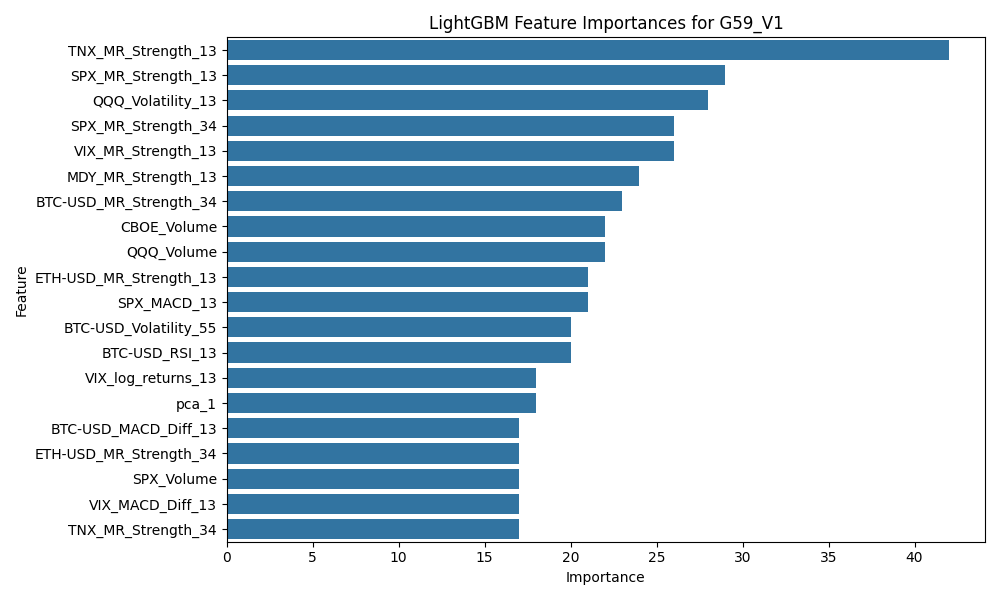

The table this chart was drawn from, first rows:
Feature, Importance
TNX_MR_Strength_13, 42
SPX_MR_Strength_13, 29
QQQ_Volatility_13, 28
SPX_MR_Strength_34, 26
VIX_MR_Strength_13, 26
MDY_MR_Strength_13, 24
BTC-USD_MR_Strength_34, 23
CBOE_Volume, 22
QQQ_Volume, 22
ETH-USD_MR_Strength_13, 21
SPX_MACD_13, 21
BTC-USD_Volatility_55, 20
BTC-USD_RSI_13, 20
VIX_log_returns_13, 18
pca_1, 18
BTC-USD_MACD_Diff_13, 17
ETH-USD_MR_Strength_34, 17
SPX_Volume, 17
VIX_MACD_Diff_13, 17
TNX_MR_Strength_34, 17
ETH-USD_MACD_Signal_13, 16
BTC-USD_Volatility_13, 15
CBOE_MR_Strength_13, 15
MDY_Volume, 14
QQQ_MR_Strength_34, 14
MDY_Volatility_34, 14
BTC-USD_Volume, 14
CBOE_Volatility_34, 13
ETH-USD_MR_Strength_55, 13
BTC-USD_MR_Strength_13, 13
VIX_RSI_55, 13
ETH-USD_funding_rate, 12
TNX_close, 12
CBOE_Volatility_55, 12
TNX_log_returns_13, 12
BTC-USD_MACD_Diff_34, 12
VIX_Volatility_34, 12
VIX_RSI_13, 11
SPX_MACD_55, 11
SPX_log_returns_34, 10
SPX_Volatility_13, 10
CBOE_RSI_34, 10
MDY_RSI_13, 10
CBOE_log_returns_13, 9
CBOE_MACD_Signal_13, 9
VIX_MR_Strength_55, 9
ETH-USD_Volatility_13, 9
MDY_MR_Strength_55, 9
ETH-USD_MACD_Diff_13, 9
MDY_MR_Strength_34, 9
BTC-USD_log_returns_13, 9
SPX_MACD_Signal_13, 8
SPX_MACD_Diff_13, 8
CBOE_MR_Strength_34, 8
BTC-USD_MACD_Diff_55, 8
QQQ_MACD_13, 8
CBOE_RSI_13, 8
MDY_MACD_Diff_34, 8
SPX_log_returns_13, 8
TNX_MR_Strength_55, 8
... 151 more rows
